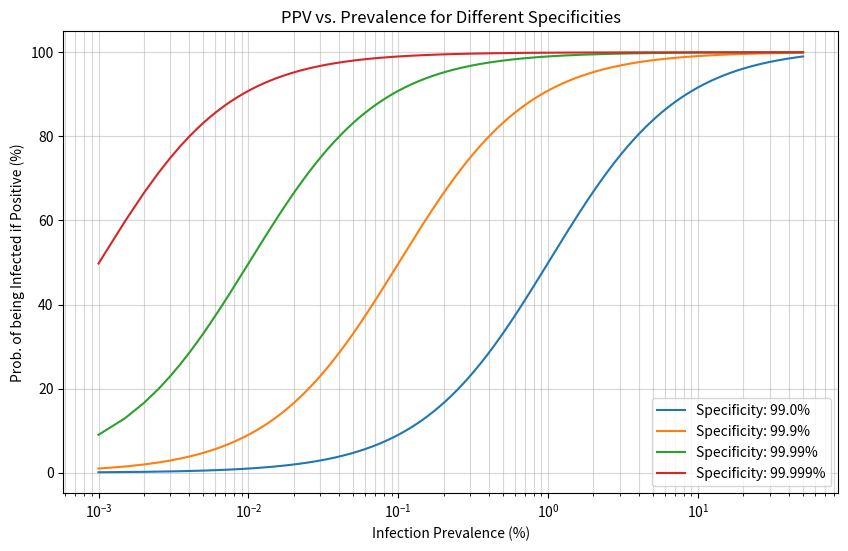

This figure's Python source:
'''
About the paper I found the following points interesting:

1. Vast Unexplored Space (this one I actually found absolutely mind blowing):  A significant portion of the genetically supported drug discovery space remains clinically unexplored. The researchers estimated that only 1.1% of all genetically supported gene-indication relationships have been explored clinically. Why? How do you make an educated decision that Gen A makes sense to explore and others not so much? How does this confidence align with the fact that roughly only 7% if all drugs make it through developments. Me as a mathematician would wonder "doesn't that mean that we are just completely off if our models yield that low a percentage and we should go back to fundamental research?". I do understand that 85% of the human body are considered "undruggable" but that still leaves about 13.9% of genes open to exploration as potential targets.

2. Pleiotropy: As a further explanation for the vast unexplored spaces I found that many of the 13.9% genes are hard to touch without starting a cascade of side effects. Why don't we focus more on fundamental research that allows us to learn how to target these genes safely but instead exhaust the drug targets that are already known and used?

3. Oncology paradoxon: Oncology is among those pathologies that has a large genetic component. How are drugs with a genetic support only negligibly more likely to succeed than drugs without genetic support? (compare figure 2.2) It would have made sense if oncologic drugs are just more successful overall but looking at the relative numbers of success this does not seem to be the case.


'''


import numpy as np
import matplotlib.pyplot as plt


# specificity = P(negative|healthy)  = 99.5% = 0.995
# sensitivity = P(positive|infected) = 99.5% = 0.995
# prevalence  = 5% = 0.05
#
# Since Fred took a test that came back positive we have 
# P(infected|positive) = P(infected and positive)/P(positive) by Bayes
#
# P(positive) = P(healthy and positive) + P(infected and positive)
#             = P(healthy) * P(positive|healthy)  + P(infected) * P(positive|infected)
#             = (1-prevalence)*(1-specificity) + prevalence*sensitivity
# => P(positive) = (1-0.05)*(1-0.995) + 0.05*0.995 = 0.00475+0.04975=0.0545 =:A
#  
# Thus 
#       P(infected|positive) = P(infected and positive)/P(positive) 
#                            = P(infected) * P(positive|infected)/ A
#                            = prevalence * sensitivity/ A
#                            = 0.995*0.05/0.0545
#                            = 91.28%
#
# which is "surprisingly low" but also shows why it is so very important to understand sensitivity and specificity
# when deploying tests as a medical professional (especially when handling very sensitive and rare diagnosis with a large implications; -> have seen 
# quite a few issues with this when I worked in the hospital as a nurse). Because that 91.28% means for a very common disease (5% prevalence is very high)
# still almost every 10th patient who might come in with:
#       - strong suspicion to have a certain disease
#       - fitting symptoms
#       - a positive test
# will be a false positive. Now extend this to something with a tiny prevalence like HIV with 0.19%
# (https://www.shcs.ch/news/kohler-et-al-hiv-care-cascade-in-switzerland/) and the risk of a false positive will increase from 10% to something much
# more common than 100-91.28%.


# Assumptions:
# positive test was taken
# specificity changes between 99%, 99,9%; 99,99%; 99,999%
# sensitivity fixed at 99%
# prevalence ranges from 0.001% to 50%




specificity = [0.99,0.999, 0.9999, 0.99999]
prevalence = np.linspace(0.00001, 0.5, 100000) # prevalence vector
P_positive = np.zeros((len(specificity),len(prevalence))) # the 
P_posterior = np.zeros((len(specificity),len(prevalence))) # the posterior P(infected|positive)

for i in range(len(specificity)):
    for j in range(len(prevalence)):

        #P(positive) = (1-prevalence)*(1-specificity) + prevalence*sensitivity
        P_positive[i,j] = (1-prevalence[j])*(1-specificity[i]) + prevalence[j]*0.99

        #P(infected|positive) = P(infected) * P(positive|infected)/ P(positive) = prevalence * sensitivity/ P(positive)
        P_posterior[i,j] = prevalence[j] * 0.99/ P_positive[i,j]

# Task 2: Visualization
plt.figure(figsize=(10, 6))
for i in range(len(specificity)):
    plt.plot(prevalence * 100, P_posterior[i] * 100, 
             label=f'Specificity: {round(specificity[i]*100, 3)}%')

plt.xscale('log') # Log scale makes the 0.001% range visible
plt.xlabel('Infection Prevalence (%)')
plt.ylabel('Prob. of being Infected if Positive (%)')
plt.title('PPV vs. Prevalence for Different Specificities')
plt.legend()
plt.grid(True, which="both", ls="-", alpha=0.5)
plt.savefig('infection_probability_plot.png')
plt.show()

# Exercise 3
# The graph illustrates what I already teasered in line 31 of this code: Even for "nearly perfect" tests w.r.t. specificity (like 99.999%)
# the probability for a false positive essentially remains at the level of a coin flip for tiny prevalence (compare prevalence 0.00001,
# specificity 99.999% gives P(infected|positive) ~= 0.5 in the graph).
# It is also important to notice, that the graphs of the PPV (Positive Predictive Value) formula describe a sigmoid or hyperbolic shape, which means:
# For different levels of prevalence tests need to pass a certain threshold before a positive test becomes medically meaningful: For a test with 
# specificity of 99.999% (so an almost perfect test) crosses the P(infected|positive) = 90% threshold for prevalence of 10^-2 %=0.01% while a test with
# specificity 99.99% crosses the same probability threshold of P(infected|positive) = 90% for prevalence 0.1% (which is of magnitude 10 higher). So the 
# loss of safety in tests against false positive is fast as specificity deteriorates just a negligible amount.
